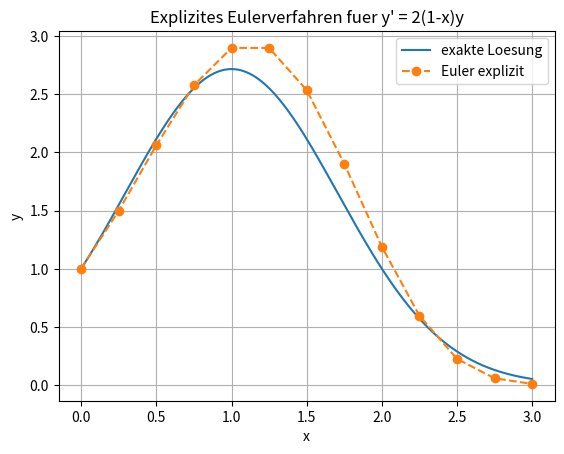
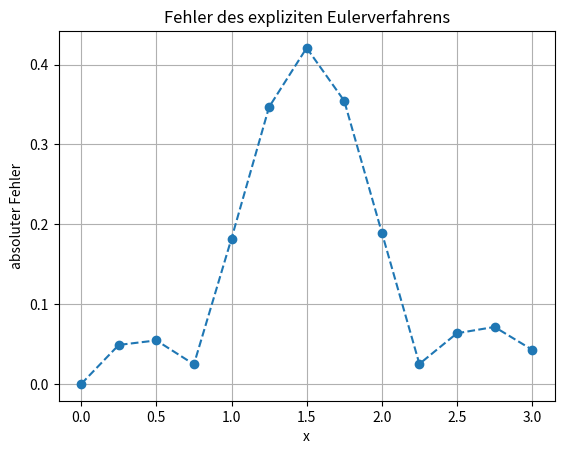

Source code (Python) for these figures, in order:
# -*- coding: utf-8 -*-
"""
Explizites Eulerverfahren fuer ein skalares Anfangswertproblem
================================================================

Aufgabenstellung
----------------
Gegeben ist das Anfangswertproblem

    y'(x) = 2*(1 - x)*y(x),      y(0) = 1

auf dem Intervall [0, 3].

Gesucht ist die numerische Loesung mit dem expliziten Eulerverfahren.
Zum Vergleich wird die exakte Loesung

    y(x) = exp(2*x - x**2)

verwendet.
"""

import numpy as np
import sympy as sp
import matplotlib.pyplot as plt


# -----------------------------------------------------------------------------
# 1. Angaben der Aufgabe
# -----------------------------------------------------------------------------

x_sym, y_sym = sp.symbols("x y")
f_sym = 2 * (1 - x_sym) * y_sym                 # rechte Seite der DGL symbolisch

# Numerische Funktion fuer die Berechnung
f = sp.lambdify((x_sym, y_sym), f_sym, modules="numpy")

a = 0.0                                         # Start des Intervalls
y0 = 1.0                                        # Anfangswert y(a)
b = 3.0                                         # Ende des Intervalls
h = 0.25                                        # Schrittweite
n = int((b - a) / h)                             # Anzahl Schritte


def y_exakt(x):
    """Exakte Loesung zur Kontrolle."""
    return np.exp(2 * x - x**2)


# -----------------------------------------------------------------------------
# 2. Explizites Eulerverfahren
# -----------------------------------------------------------------------------

def euler_explizit(f, a, y0, b, n):
    """Berechnet y' = f(x,y) mit dem expliziten Eulerverfahren."""
    x = np.zeros(n + 1)
    y = np.zeros(n + 1)

    x[0] = a
    y[0] = y0
    h = (b - a) / n

    for i in range(n):
        steigung = f(x[i], y[i])                 # f(x_i, y_i)
        y[i + 1] = y[i] + h * steigung           # Euler-Schritt
        x[i + 1] = x[i] + h

    return x, y


x_num, y_num = euler_explizit(f, a, y0, b, n)


# -----------------------------------------------------------------------------
# 3. Resultatausgabe
# -----------------------------------------------------------------------------

print("Explizites Eulerverfahren")
print("=========================")
print("DGL:        y' =", f_sym)
print("Intervall:  [{:.1f}, {:.1f}]".format(a, b))
print("h:          {:.4f}".format(h))
print("n:          {}".format(n))
print("")
print("Endwert numerisch y({:.1f}) = {:.8f}".format(b, y_num[-1]))
print("Endwert exakt     y({:.1f}) = {:.8f}".format(b, y_exakt(b)))
print("Absoluter Fehler          = {:.8e}".format(abs(y_num[-1] - y_exakt(b))))

print("\nIterationstabelle:")
print(" k      x_k          y_k          y_exakt       Fehler")
for k in range(len(x_num)):
    fehler = abs(y_num[k] - y_exakt(x_num[k]))
    print("{:2d}   {:8.4f}   {:11.7f}   {:11.7f}   {:10.3e}".format(
        k, x_num[k], y_num[k], y_exakt(x_num[k]), fehler
    ))


# -----------------------------------------------------------------------------
# 4. Plot
# -----------------------------------------------------------------------------

x_plot = np.linspace(a, b, 400)

plt.figure()
plt.plot(x_plot, y_exakt(x_plot), label="exakte Loesung")
plt.plot(x_num, y_num, "o--", label="Euler explizit")
plt.xlabel("x")
plt.ylabel("y")
plt.title("Explizites Eulerverfahren fuer y' = 2(1-x)y")
plt.grid(True)
plt.legend()
plt.show()

plt.figure()
plt.plot(x_num, np.abs(y_num - y_exakt(x_num)), "o--")
plt.xlabel("x")
plt.ylabel("absoluter Fehler")
plt.title("Fehler des expliziten Eulerverfahrens")
plt.grid(True)
plt.show()
